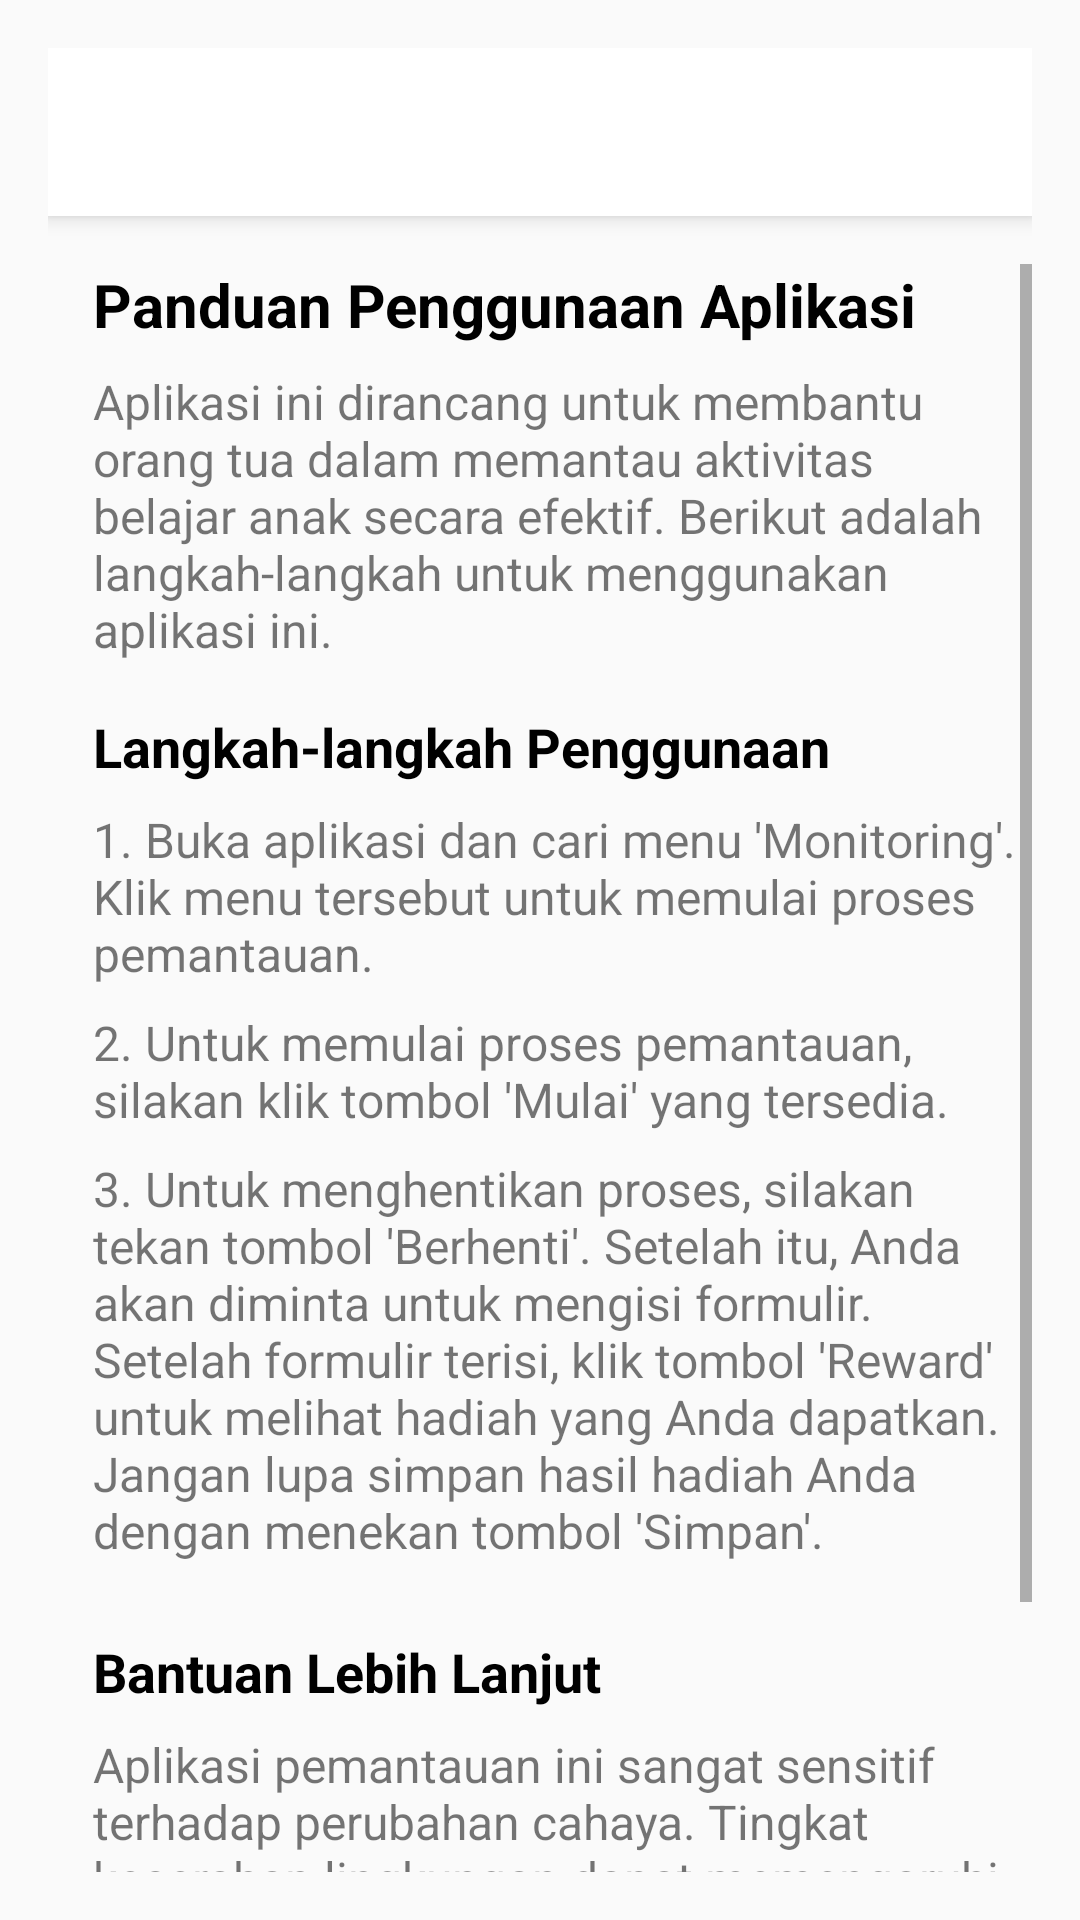

The Android layout XML behind this screen, and the referenced resources:
<!-- AndroidManifest.xml: application theme Theme.Monitoringchild -->
<!-- res/layout/activity_help.xml -->
<?xml version="1.0" encoding="utf-8"?>
<androidx.constraintlayout.widget.ConstraintLayout xmlns:android="http://schemas.android.com/apk/res/android"
    xmlns:app="http://schemas.android.com/apk/res-auto"
    xmlns:tools="http://schemas.android.com/tools"
    android:id="@+id/main"
    android:layout_width="match_parent"
    android:layout_height="match_parent"
    android:padding="16dp"
    tools:context=".HelpActivity">

    
    <androidx.appcompat.widget.Toolbar
        android:id="@+id/toolbar"
        android:layout_width="0dp"
        android:layout_height="wrap_content"
        android:background="@android:color/white"
        android:elevation="4dp"
        app:layout_constraintStart_toStartOf="parent"
        app:layout_constraintEnd_toEndOf="parent"
        app:layout_constraintTop_toTopOf="parent"/>

    
    <ScrollView
        android:id="@+id/helpScrollView"
        android:layout_width="0dp"
        android:layout_height="0dp"
        android:layout_marginTop="16dp"
        app:layout_constraintTop_toBottomOf="@id/toolbar"
        app:layout_constraintStart_toStartOf="parent"
        app:layout_constraintEnd_toEndOf="parent"
        app:layout_constraintBottom_toBottomOf="parent">

        <LinearLayout
            android:layout_width="match_parent"
            android:layout_height="wrap_content"
            android:layout_marginStart="10dp"
            android:orientation="vertical">

            

            <TextView
                android:id="@+id/helpIntro"
                android:layout_width="match_parent"
                android:layout_height="wrap_content"
                android:layout_marginBottom="8dp"
                android:text="Panduan Penggunaan Aplikasi"
                android:textColor="@color/black"
                android:textSize="20sp"
                android:layout_marginStart="5dp"
                android:textStyle="bold" />

            <TextView
                android:id="@+id/helpDescription"
                android:layout_width="match_parent"
                android:layout_height="wrap_content"
                android:text="Aplikasi ini dirancang untuk membantu orang tua dalam memantau aktivitas belajar anak secara efektif. Berikut adalah langkah-langkah untuk menggunakan aplikasi ini."
                android:textSize="16sp"
                android:layout_marginStart="5dp"
                android:layout_marginBottom="16dp" />

            
            <TextView
                android:id="@+id/helpStepsTitle"
                android:layout_width="match_parent"
                android:layout_height="wrap_content"
                android:text="Langkah-langkah Penggunaan"
                android:textSize="18sp"
                android:textStyle="bold"
                android:layout_marginStart="5dp"
                android:textColor="@color/black"
                android:layout_marginBottom="8dp" />

            <TextView
                android:id="@+id/helpStep1"
                android:layout_width="match_parent"
                android:layout_height="wrap_content"
                android:layout_marginStart="5dp"
                android:layout_marginBottom="8dp"
                android:text="1. Buka aplikasi dan cari menu 'Monitoring'. Klik menu tersebut untuk memulai proses pemantauan."
                android:textSize="16sp" />

            <TextView
                android:id="@+id/helpStep2"
                android:layout_width="match_parent"
                android:layout_height="wrap_content"
                android:text="2. Untuk memulai proses pemantauan, silakan klik tombol 'Mulai' yang tersedia."
                android:textSize="16sp"
                android:layout_marginStart="5dp"
                android:layout_marginBottom="8dp" />

            <TextView
                android:id="@+id/helpStep3"
                android:layout_width="match_parent"
                android:layout_height="wrap_content"
                android:text="3. Untuk menghentikan proses, silakan tekan tombol 'Berhenti'. Setelah itu, Anda akan diminta untuk mengisi formulir. Setelah formulir terisi, klik tombol 'Reward' untuk melihat hadiah yang Anda dapatkan. Jangan lupa simpan hasil hadiah Anda dengan menekan tombol 'Simpan'."
                android:textSize="16sp"
                android:layout_marginStart="5dp"
                android:layout_marginBottom="8dp" />

            
            <TextView
                android:id="@+id/helpContactTitle"
                android:layout_width="match_parent"
                android:layout_height="wrap_content"
                android:text="Bantuan Lebih Lanjut"
                android:textSize="18sp"
                android:textStyle="bold"
                android:textColor="@color/black"
                android:layout_marginTop="16dp"
                android:layout_marginStart="5dp"
                android:layout_marginBottom="8dp" />

            <TextView
                android:id="@+id/helpContact"
                android:layout_width="match_parent"
                android:layout_height="wrap_content"
                android:layout_marginStart="5dp"
                android:text="Aplikasi pemantauan ini sangat sensitif terhadap perubahan cahaya. Tingkat kecerahan lingkungan dapat memengaruhi akurasi deteksi gerakan. Dengan demikian, aplikasi ini mampu memberikan hasil yang lebih akurat dalam berbagai kondisi pencahayaan, baik dalam ruangan maupun luar ruangan."
                android:textSize="16sp" />
        </LinearLayout>
    </ScrollView>
</androidx.constraintlayout.widget.ConstraintLayout>
<!-- resources referenced by this layout -->
<resources>
  <style name="Theme.Monitoringchild" parent="Theme.AppCompat.Light.NoActionBar" />
  <!-- not gathered from this repository: default colours our renderer supplied (Android Studio template values) -->
  <color name="black">#FF000000</color>
</resources>
